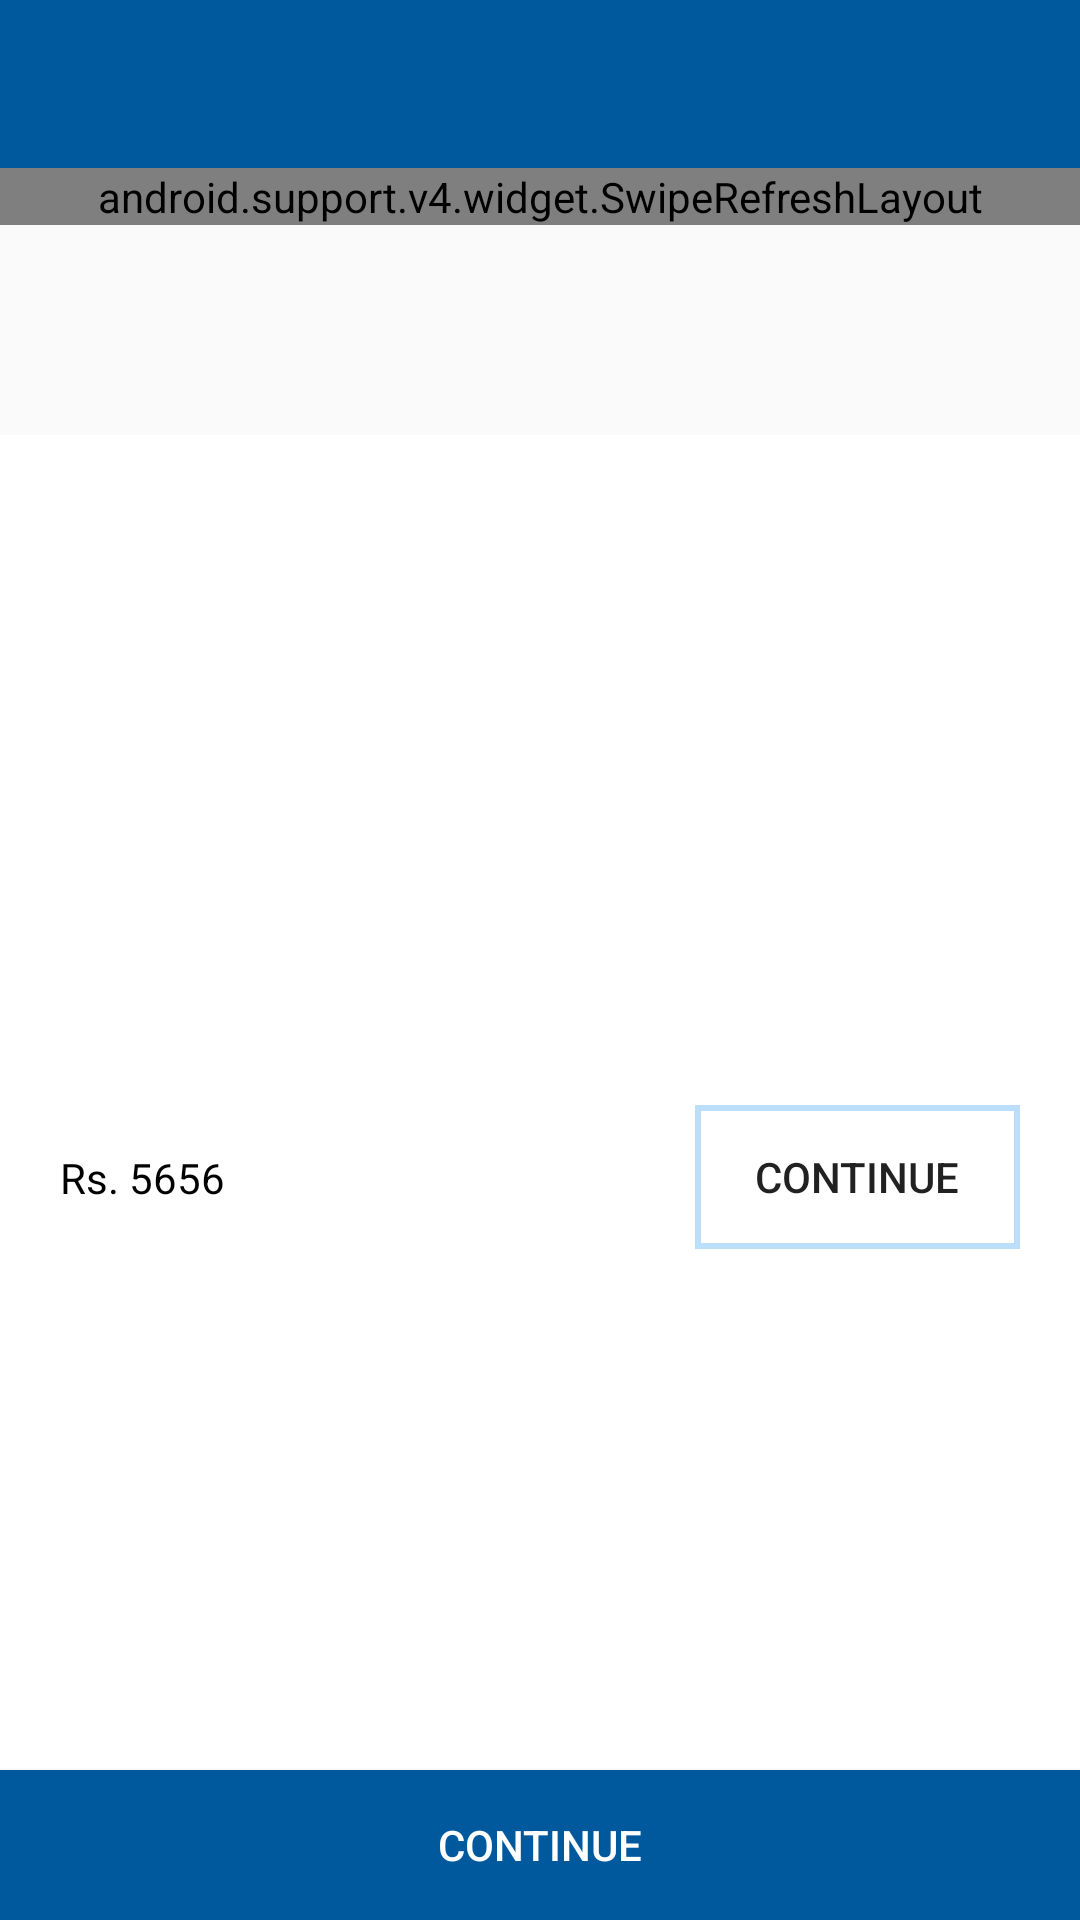

Android layout source for this screen:
<!-- AndroidManifest.xml: application theme AppTheme -->
<!-- res/layout/activity_cart_list.xml -->
<?xml version="1.0" encoding="utf-8"?>
<RelativeLayout xmlns:android="http://schemas.android.com/apk/res/android"
    xmlns:app="http://schemas.android.com/apk/res-auto"
    xmlns:tools="http://schemas.android.com/tools"
    android:layout_width="match_parent"
    android:layout_height="match_parent"
    tools:context=".Activity.Getpincode">
    <android.support.v7.widget.Toolbar
        android:layout_width="match_parent"
        android:layout_height="wrap_content"
        android:background="@color/colorPrimary"
        android:id="@+id/cart_tool">

    </android.support.v7.widget.Toolbar>





    <android.support.v4.widget.SwipeRefreshLayout
        android:layout_width="match_parent"
        android:layout_height="wrap_content"
        android:id="@+id/order_swipe"
        android:layout_marginBottom="50dp"
        android:layout_below="@+id/cart_tool">

        <ListView
        android:layout_width="wrap_content"
        android:layout_height="wrap_content"
        android:divider="@null"
        android:id="@+id/lv_cart">
        </ListView>

        <RelativeLayout
            android:layout_width="wrap_content"
            android:layout_height="wrap_content"
            android:layout_alignParentBottom="true"
            android:paddingLeft="20dp"
            android:id="@+id/rel_price"
            android:layout_below="@+id/lv_cart">
            <TextView
                android:layout_width="wrap_content"
                android:layout_height="wrap_content"
                android:text="PRICE DETAILS"
                android:paddingBottom="20dp"
                android:paddingTop="5dp"
                android:id="@+id/price_details"/>
            <TextView
                android:layout_width="match_parent"
                android:layout_height="3dp"
                android:layout_marginTop="5dp"
                android:layout_marginBottom="5dp"
                android:layout_below="@+id/price_details"
                android:background="@drawable/customborder"
                android:backgroundTint="@color/colorPrimary"
                android:id="@+id/tv_border"/>
            <TextView
                android:layout_width="wrap_content"
                android:layout_height="wrap_content"
                android:layout_below="@+id/tv_border"
                android:paddingTop="5dp"
                android:layout_alignParentLeft="true"
                android:id="@+id/tv_price"
                android:text="Price(4 items)"/>
            <TextView
                android:id="@+id/tv_price1"
                android:layout_width="wrap_content"
                android:layout_height="wrap_content"
                android:layout_alignParentRight="true"
                android:paddingRight="10dp"
                android:paddingTop="5dp"
                android:text="rs 65655"
                android:layout_below="@+id/tv_border"
                />
            <TextView
                android:layout_width="wrap_content"
                android:layout_height="wrap_content"
                android:layout_below="@+id/tv_price"
                android:paddingTop="5dp"
                android:layout_alignParentLeft="true"
                android:id="@+id/tv_delivery"
                android:text="Delivery"/>
            <TextView
                android:layout_width="wrap_content"
                android:layout_height="wrap_content"
                android:layout_alignParentRight="true"
                android:paddingRight="10dp"
                android:paddingTop="5dp"
                android:text="Free"
                android:id="@+id/delivery1"
                android:layout_below="@+id/tv_price1"
                />
            <TextView
                android:layout_width="match_parent"
                android:layout_height="3dp"
                android:layout_marginBottom="10dp"
                android:layout_marginTop="10dp"
                android:paddingTop="10dp"
                android:paddingBottom="5dp"
                android:layout_below="@+id/delivery1"
                android:background="@drawable/customborder1"
                android:id="@+id/c"/>

            <TextView
                android:layout_width="wrap_content"
                android:layout_height="wrap_content"
                android:layout_below="@+id/c"
                android:paddingTop="5dp"
                android:layout_alignParentLeft="true"
                android:id="@+id/tv_payble"
                android:text="Amount Payable"/>
            <TextView
                android:layout_width="wrap_content"
                android:layout_height="wrap_content"
                android:layout_alignParentRight="true"
                android:paddingRight="10dp"
                android:paddingTop="5dp"
                android:text="Rs. 1800"
                android:id="@+id/payble_price"
                android:layout_below="@+id/c"
                />

        </RelativeLayout>

    </android.support.v4.widget.SwipeRefreshLayout>

    <TextView
        android:layout_width="wrap_content"
        android:layout_height="wrap_content"
        android:id="@+id/no_cart"
        android:text="No Cart for Today"
        android:layout_centerInParent="true"
        android:visibility="gone"/>

    <RelativeLayout
        android:layout_width="wrap_content"
        android:layout_height="80dp"
        android:id="@+id/rel_cont"
        android:layout_alignParentBottom="true"
        android:layout_below="@+id/order_swipe"
        android:background="@color/colorWhite"
        android:layout_marginTop="20dp"
        >
        <TextView
            android:layout_width="wrap_content"
            android:layout_height="wrap_content"
            android:layout_marginTop="10dp"
            android:paddingBottom="10dp"
            android:paddingTop="10dp"
            android:paddingLeft="20dp"
            android:id="@+id/tv_total_price"
            android:layout_centerInParent="true"
            android:layout_alignParentLeft="true"
            android:textColor="@color/colour_black"
            android:text="Rs. 5656"/>
        <Button
            android:layout_width="wrap_content"
            android:layout_height="wrap_content"
            android:layout_alignParentRight="true"
            android:layout_marginRight="20dp"
            android:text="CONTINUE"
            android:id="@+id/btn_continue"
            android:paddingRight="20dp"
            android:layout_centerInParent="true"
            android:paddingLeft="20dp"
            android:background="@drawable/customborder"/>

    </RelativeLayout>
    <Button
        android:layout_width="match_parent"
        android:layout_height="50dp"
        android:background="@color/colorPrimary"
        android:layout_alignParentBottom="true"
        android:text="Continue"
        android:id="@+id/contine"
        android:textColor="@color/colorWhite"/>
</RelativeLayout>
<!-- resources referenced by this layout -->
<resources>
  <color name="colorPrimary">#00599d</color>
  <color name="colorWhite">#FFFFFF</color>
  <color name="colour_black">#000</color>
  <!-- drawable customborder (drawable) -->
  <?xml version="1.0" encoding="UTF-8"?>
  <shape
      xmlns:android="http://schemas.android.com/apk/res/android">
      <stroke
          android:width="2dp"
          android:color="@color/bluebg"/>
      
  
      <padding
          android:left="1dp"
          android:right="1dp"
          android:top="1dp"
          android:bottom="1dp"/>
  
  </shape>
  <!-- drawable customborder1 (drawable) -->
  <?xml version="1.0" encoding="UTF-8"?>
  <shape
      xmlns:android="http://schemas.android.com/apk/res/android">
      <stroke
          android:width="2dp"
          android:color="@color/SignaturePadDialogFragment.BaseLine.Color"/>
      
  
      <padding
          android:left="1dp"
          android:right="1dp"
          android:top="1dp"
          android:bottom="1dp"/>
  
  </shape>
  <style name="AppTheme" parent="Theme.AppCompat.Light.DarkActionBar">
          
          <item name="colorPrimary">@color/colorPrimary</item>
          <item name="colorPrimaryDark">@color/colorPrimaryDark</item>
          <item name="colorAccent">@color/colorAccent</item>
  
      </style>
  <color name="bluebg">#bbdefb</color>
  <color name="colorPrimaryDark">#00599d</color>
  <color name="colorAccent">#FF4081</color>
</resources>
